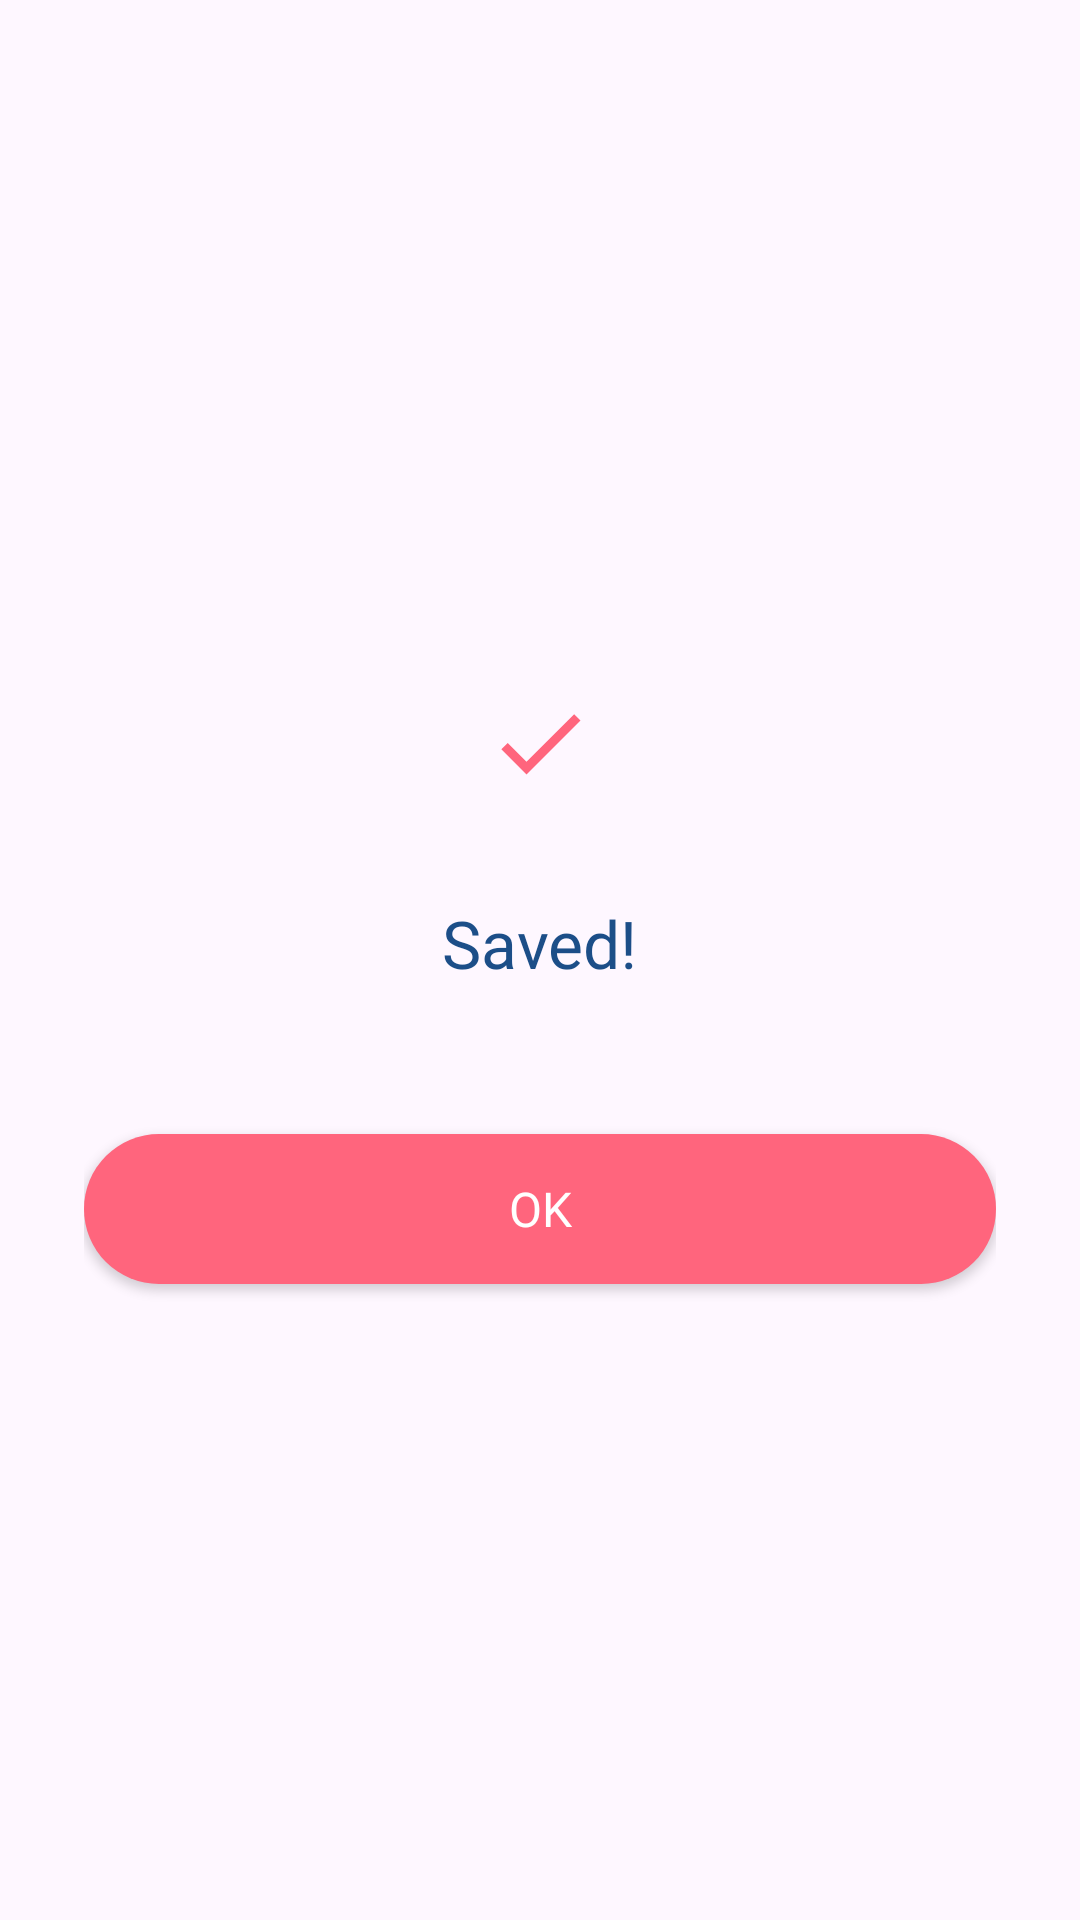

This screen was rendered from an Android layout file. Write that file and the resources it references.
<!-- AndroidManifest.xml: application theme Theme.Tsuki -->
<!-- res/layout/dialog_log_saved.xml -->
<?xml version="1.0" encoding="utf-8"?>
<LinearLayout xmlns:android="http://schemas.android.com/apk/res/android"
    android:layout_width="match_parent"
    android:layout_height="wrap_content"
    android:background="@drawable/bg_dialog_card"
    android:gravity="center"
    android:orientation="vertical"
    android:padding="28dp">

    
    <FrameLayout
        android:layout_width="72dp"
        android:layout_height="72dp"
        android:background="@drawable/bg_success_circle">

        <ImageView
            android:layout_width="36dp"
            android:layout_height="36dp"
            android:layout_gravity="center"
            android:src="@drawable/ic_check" />

    </FrameLayout>

    
    <TextView
        android:layout_width="wrap_content"
        android:layout_height="wrap_content"
        android:layout_marginTop="16dp"
        android:fontFamily="@font/lato_bold"
        android:text="Saved!"
        android:textColor="@color/navy"
        android:textSize="22sp" />

    
    <TextView
        android:id="@+id/tvDialogDate"
        android:layout_width="wrap_content"
        android:layout_height="wrap_content"
        android:layout_marginTop="6dp"
        android:fontFamily="@font/lato"
        android:gravity="center"
        android:textColor="@color/gray"
        android:textSize="14sp" />

    
    <androidx.appcompat.widget.AppCompatButton
        android:id="@+id/btnDialogOk"
        android:layout_width="match_parent"
        android:layout_height="@dimen/button_height"
        android:layout_marginTop="24dp"
        android:background="@drawable/bg_signup_button"
        android:fontFamily="@font/lato_bold"
        android:text="OK"
        android:textAllCaps="false"
        android:textColor="@color/white"
        android:textSize="@dimen/text_button" />

</LinearLayout>
<!-- resources referenced by this layout -->
<resources>
  <color name="gray">#808080</color>
  <color name="navy">#1C4E88</color>
  <color name="white">#FFFFFFFF</color>
  <dimen name="button_height">50dp</dimen>
  <dimen name="text_button">16sp</dimen>
  <!-- drawable bg_signup_button (drawable) -->
  <?xml version="1.0" encoding="utf-8"?>
  <shape xmlns:android="http://schemas.android.com/apk/res/android"
      android:shape="rectangle">
      <solid android:color="#FF657D"/>
      <corners android:radius="50dp"/>
  </shape>
  <!-- drawable ic_check (drawable) -->
  <vector xmlns:android="http://schemas.android.com/apk/res/android"
      android:width="32dp"
      android:height="32dp"
      android:viewportWidth="24"
      android:viewportHeight="24">
    <path
        android:pathData="M9,16.17L4.83,12l-1.42,1.41L9,19 21,7l-1.41,-1.41z"
        android:fillColor="#FF657D"/>
  </vector>
  <style name="Theme.Tsuki" parent="Base.Theme.Tsuki">
          
          <item name="colorSecondaryContainer">@android:color/transparent</item>
          <item name="colorOnSecondaryContainer">@color/gray</item>
      </style>
  <style name="Base.Theme.Tsuki" parent="Theme.Material3.DayNight.NoActionBar">
          
          
      </style>
</resources>
